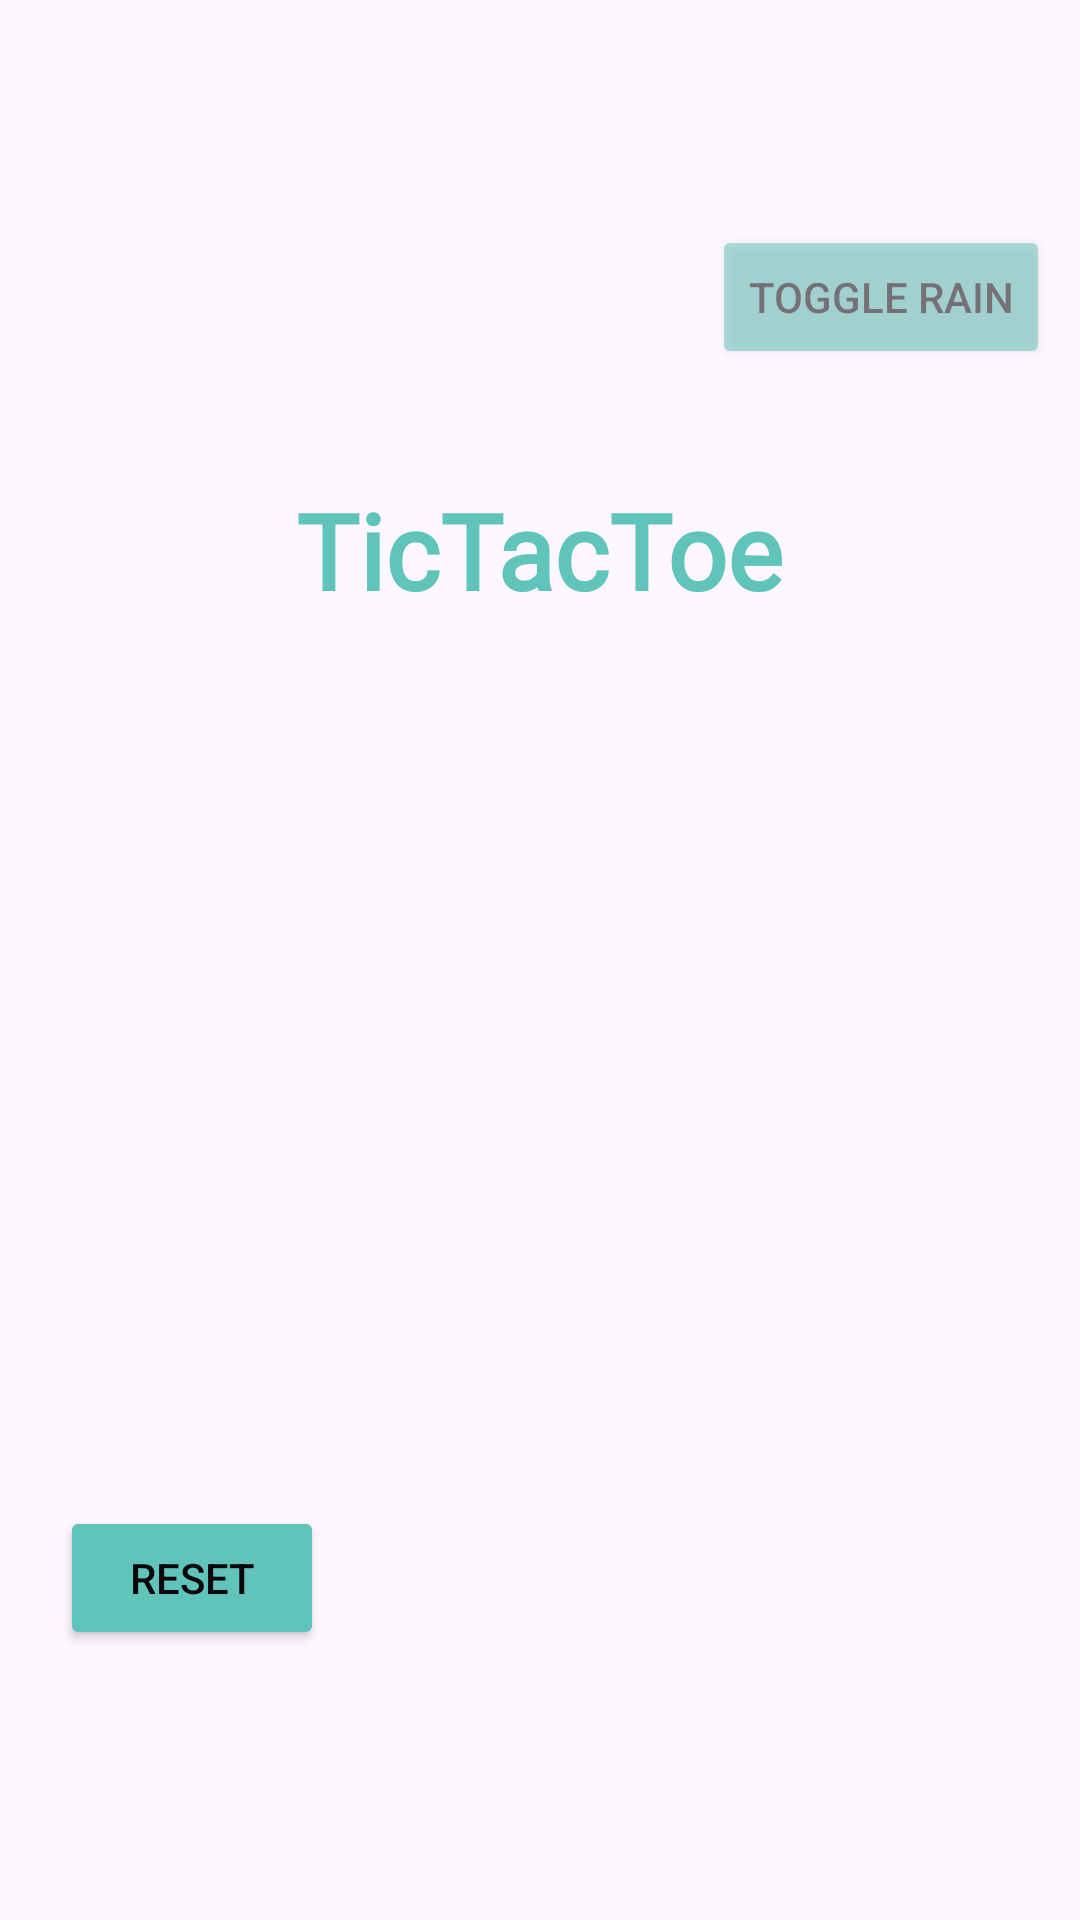

This screen was rendered from an Android layout file. Write that file and the resources it references.
<!-- AndroidManifest.xml: application theme Theme.TicTacToe -->
<!-- res/layout/activity_retro.xml -->
<?xml version="1.0" encoding="utf-8"?>
<androidx.constraintlayout.widget.ConstraintLayout xmlns:android="http://schemas.android.com/apk/res/android"
    xmlns:app="http://schemas.android.com/apk/res-auto"
    xmlns:tools="http://schemas.android.com/tools"
    android:id="@+id/main"
    android:layout_width="match_parent"
    android:layout_height="match_parent"
    tools:context=".Retro">


    
    <ImageView
        android:id="@+id/backgroundGif"
        android:layout_width="match_parent"
        android:layout_height="match_parent"
        android:scaleType="centerCrop"
        android:adjustViewBounds="true"
        tools:ignore="ContentDescription"/>














    
    <Button
        android:id="@+id/toggleRainButton"
        android:layout_width="wrap_content"
        android:layout_height="wrap_content"
        android:alpha="0.5"
        android:text="Toggle Rain"
        android:textColor="@color/button_text"

        android:backgroundTint="@color/button_color"
        app:layout_constraintTop_toTopOf="parent"
        app:layout_constraintEnd_toEndOf="parent"
        android:layout_marginTop="75dp"
        android:layout_marginEnd="10dp"/>

















    
    <TextView
        android:id="@+id/appName"
        android:layout_width="wrap_content"
        android:layout_height="wrap_content"
        android:text="@string/app_name"
        android:textSize="35sp"
        android:textColor="@color/title_color"
        android:textStyle="bold"
        android:fontFamily="@font/text"
        app:layout_constraintEnd_toEndOf="parent"
        app:layout_constraintStart_toStartOf="parent"
        app:layout_constraintTop_toTopOf="parent"
        android:layout_marginTop="160dp" />

    
    <TextView
        android:id="@+id/tv_result"
        android:layout_width="wrap_content"
        android:layout_height="wrap_content"
        tools:text="Match Draw"
        android:textColor="@color/result_text"
        android:textStyle="bold"
        android:fontFamily="@font/text"
        android:textSize="20sp"
        app:layout_constraintBottom_toTopOf="@id/grid_layout"
        app:layout_constraintStart_toStartOf="parent"
        app:layout_constraintEnd_toEndOf="parent"
        android:layout_marginBottom="10dp" />

    
    <GridLayout
        android:id="@+id/grid_layout"
        android:layout_width="wrap_content"
        android:layout_height="wrap_content"
        app:layout_constraintTop_toTopOf="parent"
        app:layout_constraintBottom_toBottomOf="parent"
        app:layout_constraintStart_toStartOf="parent"
        app:layout_constraintEnd_toEndOf="parent"
        android:columnCount="3"
        android:rowCount="3"
        android:layout_marginTop="50dp">

        
        <Button
            android:id="@+id/box1"
            android:layout_width="100dp"
            android:layout_height="100dp"
            android:background="@drawable/box"
            android:importantForAccessibility="no"
            android:layout_margin="7dp"
            android:textSize="0sp"
            app:backgroundTint="@color/box_color"/>
        <Button
            android:id="@+id/box2"
            android:layout_width="100dp"
            android:layout_height="100dp"
            android:background="@drawable/box"
            android:importantForAccessibility="no"
            android:layout_margin="7dp"
            android:textSize="0sp"
            app:backgroundTint="@color/box_color"/>
        <Button
            android:id="@+id/box3"
            android:layout_width="100dp"
            android:layout_height="100dp"
            android:background="@drawable/box"
            android:importantForAccessibility="no"
            android:layout_margin="7dp"
            android:textSize="0sp"
            app:backgroundTint="@color/box_color"/>
        <Button
            android:id="@+id/box4"
            android:layout_width="100dp"
            android:layout_height="100dp"
            android:background="@drawable/box"
            android:importantForAccessibility="no"
            android:layout_margin="7dp"
            android:textSize="0sp"
            app:backgroundTint="@color/box_color"/>
        <Button
            android:id="@+id/box5"
            android:layout_width="100dp"
            android:layout_height="100dp"
            android:background="@drawable/box"
            android:importantForAccessibility="no"
            android:layout_margin="7dp"
            android:textSize="0sp"
            app:backgroundTint="@color/box_color"/>
        <Button
            android:id="@+id/box6"
            android:layout_width="100dp"
            android:layout_height="100dp"
            android:background="@drawable/box"
            android:importantForAccessibility="no"
            android:layout_margin="7dp"
            android:textSize="0sp"
            app:backgroundTint="@color/box_color"/>
        <Button
            android:id="@+id/box7"
            android:layout_width="100dp"
            android:layout_height="100dp"
            android:background="@drawable/box"
            android:importantForAccessibility="no"
            android:layout_margin="7dp"
            android:textSize="0sp"
            app:backgroundTint="@color/box_color"/>
        <Button
            android:id="@+id/box8"
            android:layout_width="100dp"
            android:layout_height="100dp"
            android:background="@drawable/box"
            android:importantForAccessibility="no"
            android:layout_margin="7dp"
            android:textSize="0sp"
            app:backgroundTint="@color/box_color"/>
        <Button
            android:id="@+id/box9"
            android:layout_width="100dp"
            android:layout_height="100dp"
            android:background="@drawable/box"
            android:importantForAccessibility="no"
            android:layout_margin="7dp"
            android:textSize="0sp"
            app:backgroundTint="@color/box_color"/>

    </GridLayout>

    
    <Button
        android:id="@+id/reset_button"
        android:layout_width="wrap_content"
        android:layout_height="wrap_content"
        android:text="@string/reset"
        android:textColor="@color/button_text"
        android:backgroundTint="@color/button_color"
        app:layout_constraintBottom_toBottomOf="parent"
        app:layout_constraintStart_toStartOf="parent"
        android:layout_marginBottom="90dp"
        android:layout_marginStart="20dp"/>

    
    <ImageView
        android:id="@+id/rainGif"
        android:layout_width="match_parent"
        android:layout_height="match_parent"
        android:adjustViewBounds="true"
        android:scaleType="centerCrop"
        tools:ignore="ContentDescription" />

</androidx.constraintlayout.widget.ConstraintLayout>
<!-- resources referenced by this layout -->
<resources>
  <color name="box_color">#60c4bb</color>
  <color name="button_color">#60c4bb</color>
  <color name="button_text">#0a060a</color>
  <color name="result_text">#FFFFFFFF</color>
  <color name="title_color">#60c4bb</color>
  <string name="app_name">TicTacToe</string>
  <string name="reset">Reset</string>
  <style name="Theme.TicTacToe" parent="Base.Theme.TicTacToe" />
  <style name="Base.Theme.TicTacToe" parent="Theme.Material3.DayNight.NoActionBar">
          
          
  
          <item name="statusBarBackground">@color/title_color</item>
      </style>
</resources>
